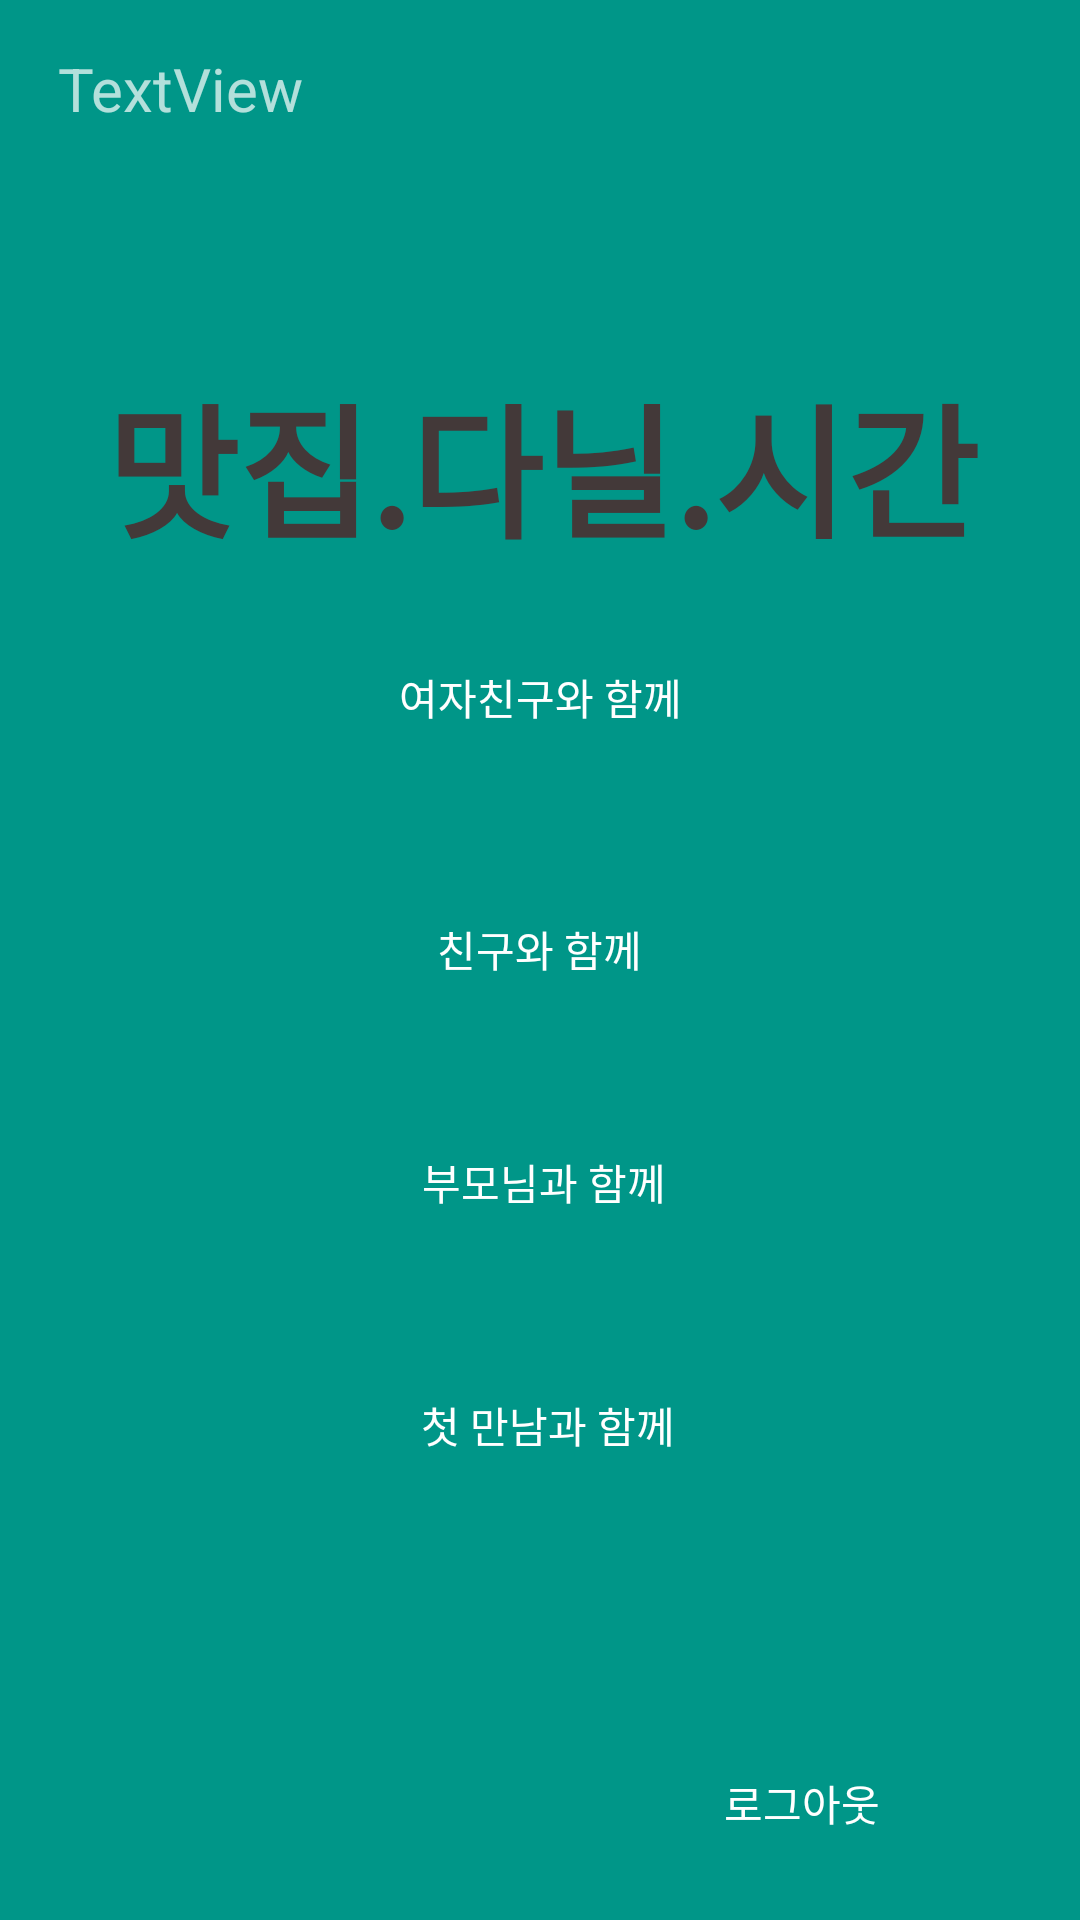

Android layout source for this screen:
<!-- AndroidManifest.xml: application theme Theme.Login_example -->
<!-- res/layout/activity_main.xml -->
<?xml version="1.0" encoding="utf-8"?>
<androidx.constraintlayout.widget.ConstraintLayout xmlns:android="http://schemas.android.com/apk/res/android"
    xmlns:app="http://schemas.android.com/apk/res-auto"
    xmlns:tools="http://schemas.android.com/tools"
    android:id="@+id/main"
    android:layout_width="match_parent"
    android:layout_height="match_parent"
    android:background="#009688"
    tools:context=".MainActivity">

    <Button
        android:id="@+id/btn_logout"
        android:layout_width="160dp"
        android:layout_height="46dp"
        android:layout_marginBottom="16dp"
        android:background="@drawable/rectangle"
        android:text="로그아웃"
        app:layout_constraintBottom_toBottomOf="parent"
        app:layout_constraintEnd_toEndOf="parent"
        app:layout_constraintHorizontal_bias="0.936"
        app:layout_constraintStart_toStartOf="parent" />

    <Button
        android:id="@+id/btn_gf"
        android:layout_width="225dp"
        android:layout_height="65dp"
        android:layout_marginTop="200dp"
        android:background="@drawable/rectangle"
        android:backgroundTint="#9BCCD3"
        android:text="여자친구와 함께"
        app:layout_constraintEnd_toEndOf="parent"
        app:layout_constraintStart_toStartOf="parent"
        app:layout_constraintTop_toTopOf="parent" />

    <Button
        android:id="@+id/btn_bf"
        android:layout_width="222dp"
        android:layout_height="55dp"
        android:layout_marginTop="24dp"
        android:background="@drawable/rectangle"
        android:backgroundTint="#9BCCD3"
        android:text="친구와 함께"
        app:layout_constraintEnd_toEndOf="parent"
        app:layout_constraintHorizontal_bias="0.497"
        app:layout_constraintStart_toStartOf="parent"
        app:layout_constraintTop_toBottomOf="@+id/btn_gf" />

    <Button
        android:id="@+id/btn_parent"
        android:layout_width="225dp"
        android:layout_height="52dp"
        android:layout_marginTop="24dp"
        android:background="@drawable/rectangle"
        android:backgroundTint="#9BCCD3"
        android:text="부모님과 함께"
        app:layout_constraintEnd_toEndOf="parent"
        app:layout_constraintHorizontal_bias="0.51"
        app:layout_constraintStart_toStartOf="parent"
        app:layout_constraintTop_toBottomOf="@+id/btn_bf" />

    <Button
        android:id="@+id/btn_meeting"
        android:layout_width="228dp"
        android:layout_height="54dp"
        android:layout_marginTop="28dp"
        android:background="@drawable/rectangle"
        android:backgroundTint="#9BCCD3"
        android:text="첫 만남과 함께"
        app:layout_constraintEnd_toEndOf="parent"
        app:layout_constraintHorizontal_bias="0.519"
        app:layout_constraintStart_toStartOf="parent"
        app:layout_constraintTop_toBottomOf="@+id/btn_parent" />

    <TextView
        android:id="@+id/title_main"
        android:layout_width="366dp"
        android:layout_height="156dp"
        android:layout_marginTop="120dp"
        android:text="맛집.다닐.시간"
        android:textAlignment="center"
        android:textColor="#433939"
        android:textSize="48sp"
        android:textStyle="bold"
        app:layout_constraintEnd_toEndOf="parent"
        app:layout_constraintHorizontal_bias="0.488"
        app:layout_constraintStart_toStartOf="parent"
        app:layout_constraintTop_toTopOf="parent" />

    <TextView
        android:id="@+id/tv_main"
        android:layout_width="307dp"
        android:layout_height="91dp"
        android:layout_marginTop="16dp"
        android:text="TextView"
        android:textSize="20sp"
        app:layout_constraintEnd_toEndOf="parent"
        app:layout_constraintHorizontal_bias="0.366"
        app:layout_constraintStart_toStartOf="parent"
        app:layout_constraintTop_toTopOf="parent" />


</androidx.constraintlayout.widget.ConstraintLayout>
<!-- resources referenced by this layout -->
<resources>
  <style name="Theme.Login_example" parent="Base.Theme.Login_example" />
  <style name="Base.Theme.Login_example" parent="Theme.AppCompat.NoActionBar">
          
          
      </style>
</resources>
